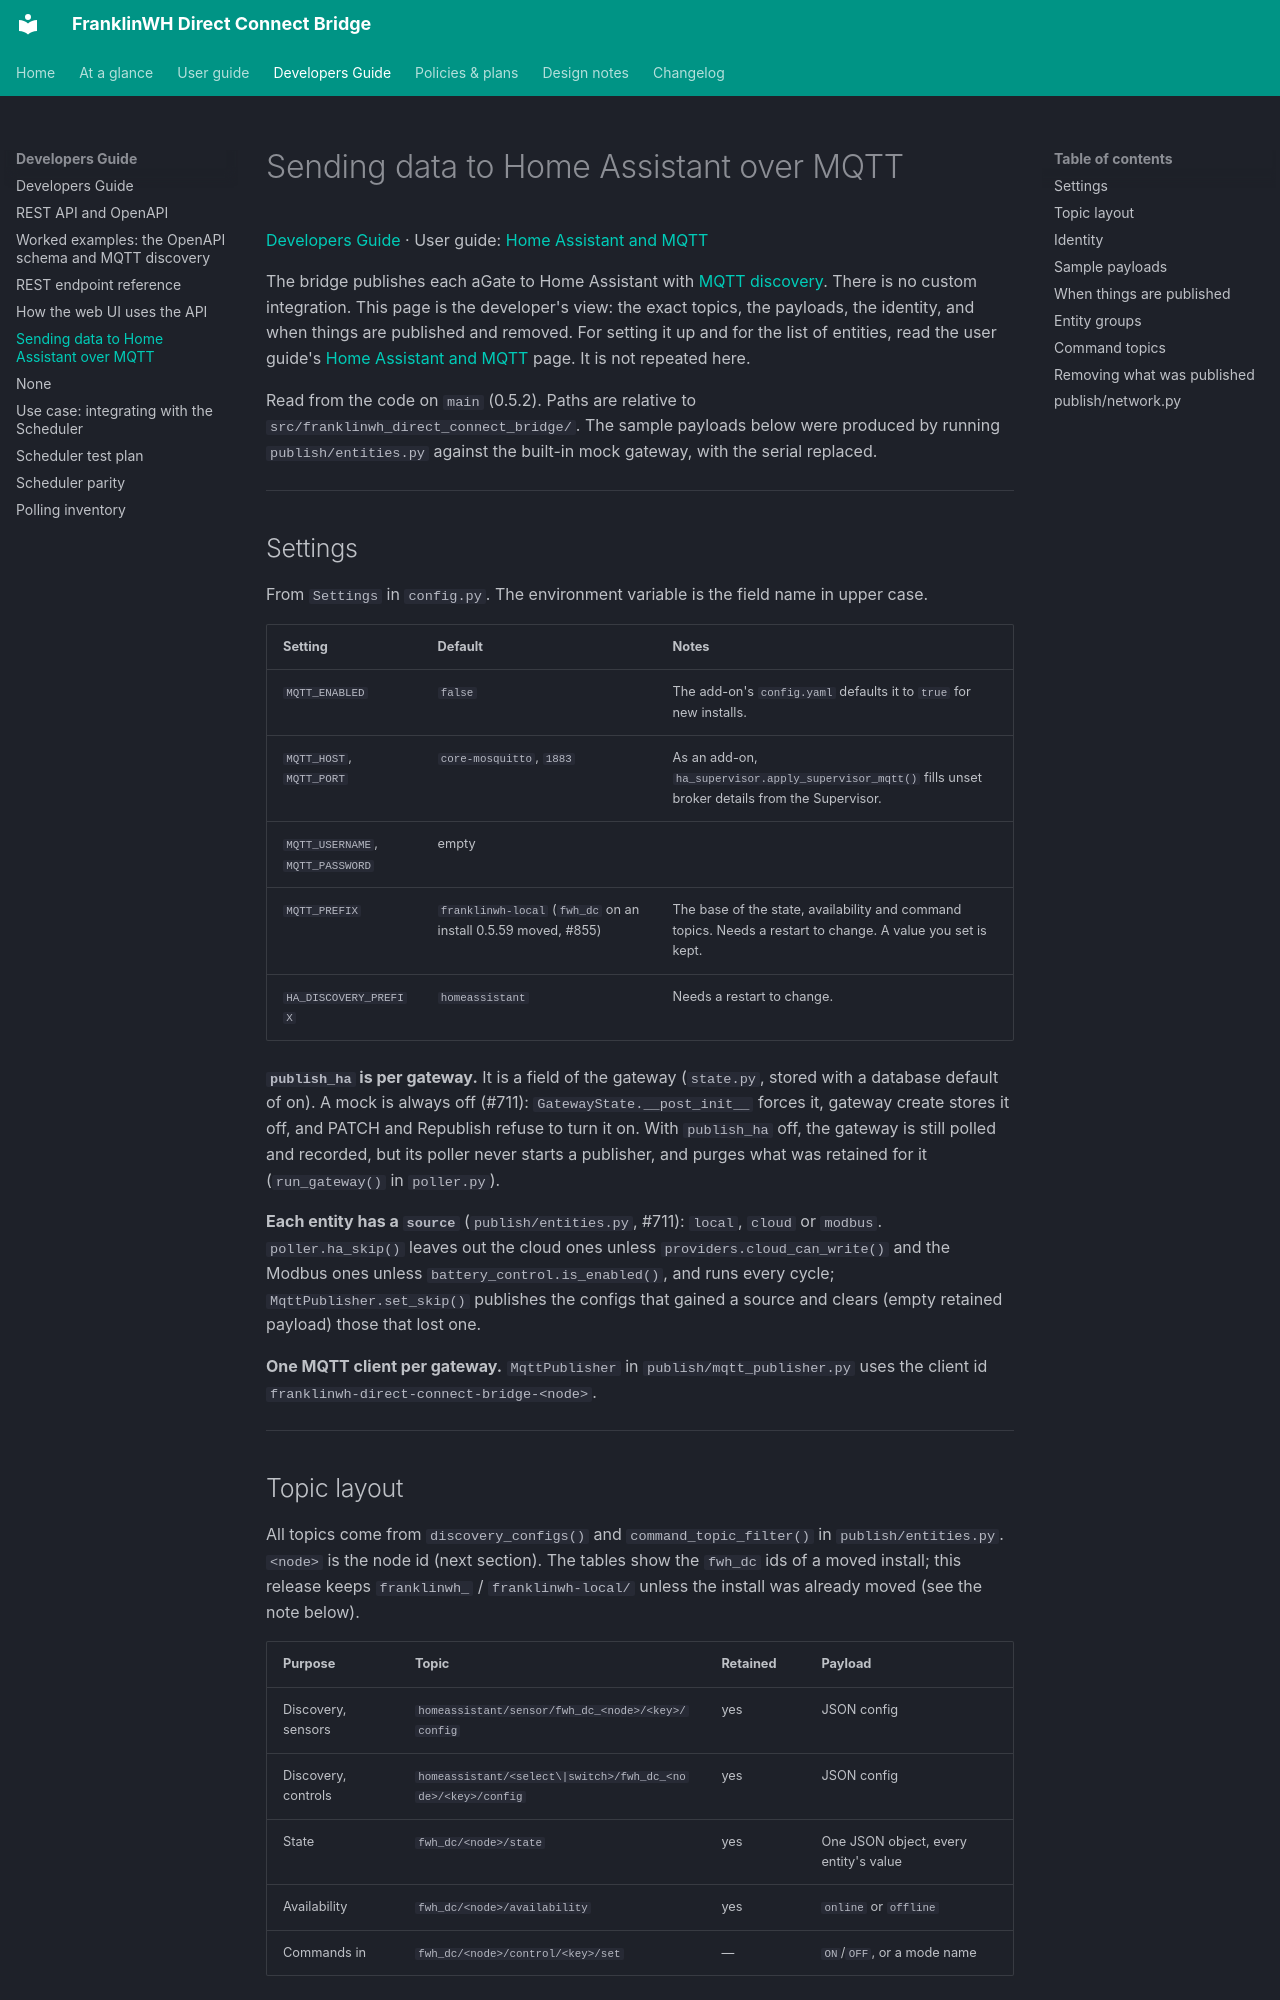

repository: david2069/franklinwh-direct-connect-bridge · page: developers/mqtt/index.html · generator: mkdocs

# Sending data to Home Assistant over MQTT

[Developers Guide](index.md) · User guide: [Home Assistant and MQTT](../guide/home-assistant.md)

The bridge publishes each aGate to Home Assistant with
[MQTT discovery](https://www.home-assistant.io/integrations/mqtt/#mqtt-discovery). There is
no custom integration. This page is the developer's view: the exact topics, the payloads,
the identity, and when things are published and removed. For setting it up and for the
list of entities, read the user guide's
[Home Assistant and MQTT](../guide/home-assistant.md) page. It is not repeated here.

Read from the code on `main` (0.5.2). Paths are relative to
`src/franklinwh_direct_connect_bridge/`. The sample payloads below were produced by
running `publish/entities.py` against the built-in mock gateway, with the serial
replaced.

---

## Settings

From `Settings` in `config.py`. The environment variable is the field name in upper
case.

| Setting | Default | Notes |
|---|---|---|
| `MQTT_ENABLED` | `false` | The add-on's `config.yaml` defaults it to `true` for new installs. |
| `MQTT_HOST`, `MQTT_PORT` | `core-mosquitto`, `1883` | As an add-on, `ha_supervisor.apply_supervisor_mqtt()` fills unset broker details from the Supervisor. |
| `MQTT_USERNAME`, `MQTT_PASSWORD` | empty | |
| `MQTT_PREFIX` | `franklinwh-local` (`fwh_dc` on an install 0.5.59 moved, #855) | The base of the state, availability and command topics. Needs a restart to change. A value you set is kept. |
| `HA_DISCOVERY_PREFIX` | `homeassistant` | Needs a restart to change. |

**`publish_ha` is per gateway.** It is a field of the gateway (`state.py`, stored with a
database default of on). A mock is always off (#711): `GatewayState.__post_init__` forces
it, gateway create stores it off, and PATCH and Republish refuse to turn it on. With
`publish_ha` off, the gateway is still polled and recorded, but its poller never starts a
publisher, and purges what was retained for it (`run_gateway()` in `poller.py`).

**Each entity has a `source`** (`publish/entities.py`, #711): `local`, `cloud` or `modbus`.
`poller.ha_skip()` leaves out the cloud ones unless `providers.cloud_can_write()` and the
Modbus ones unless `battery_control.is_enabled()`, and runs every cycle;
`MqttPublisher.set_skip()` publishes the configs that gained a source and clears (empty
retained payload) those that lost one.

**One MQTT client per gateway.** `MqttPublisher` in `publish/mqtt_publisher.py` uses the
client id `franklinwh-direct-connect-bridge-<node>`.

---
